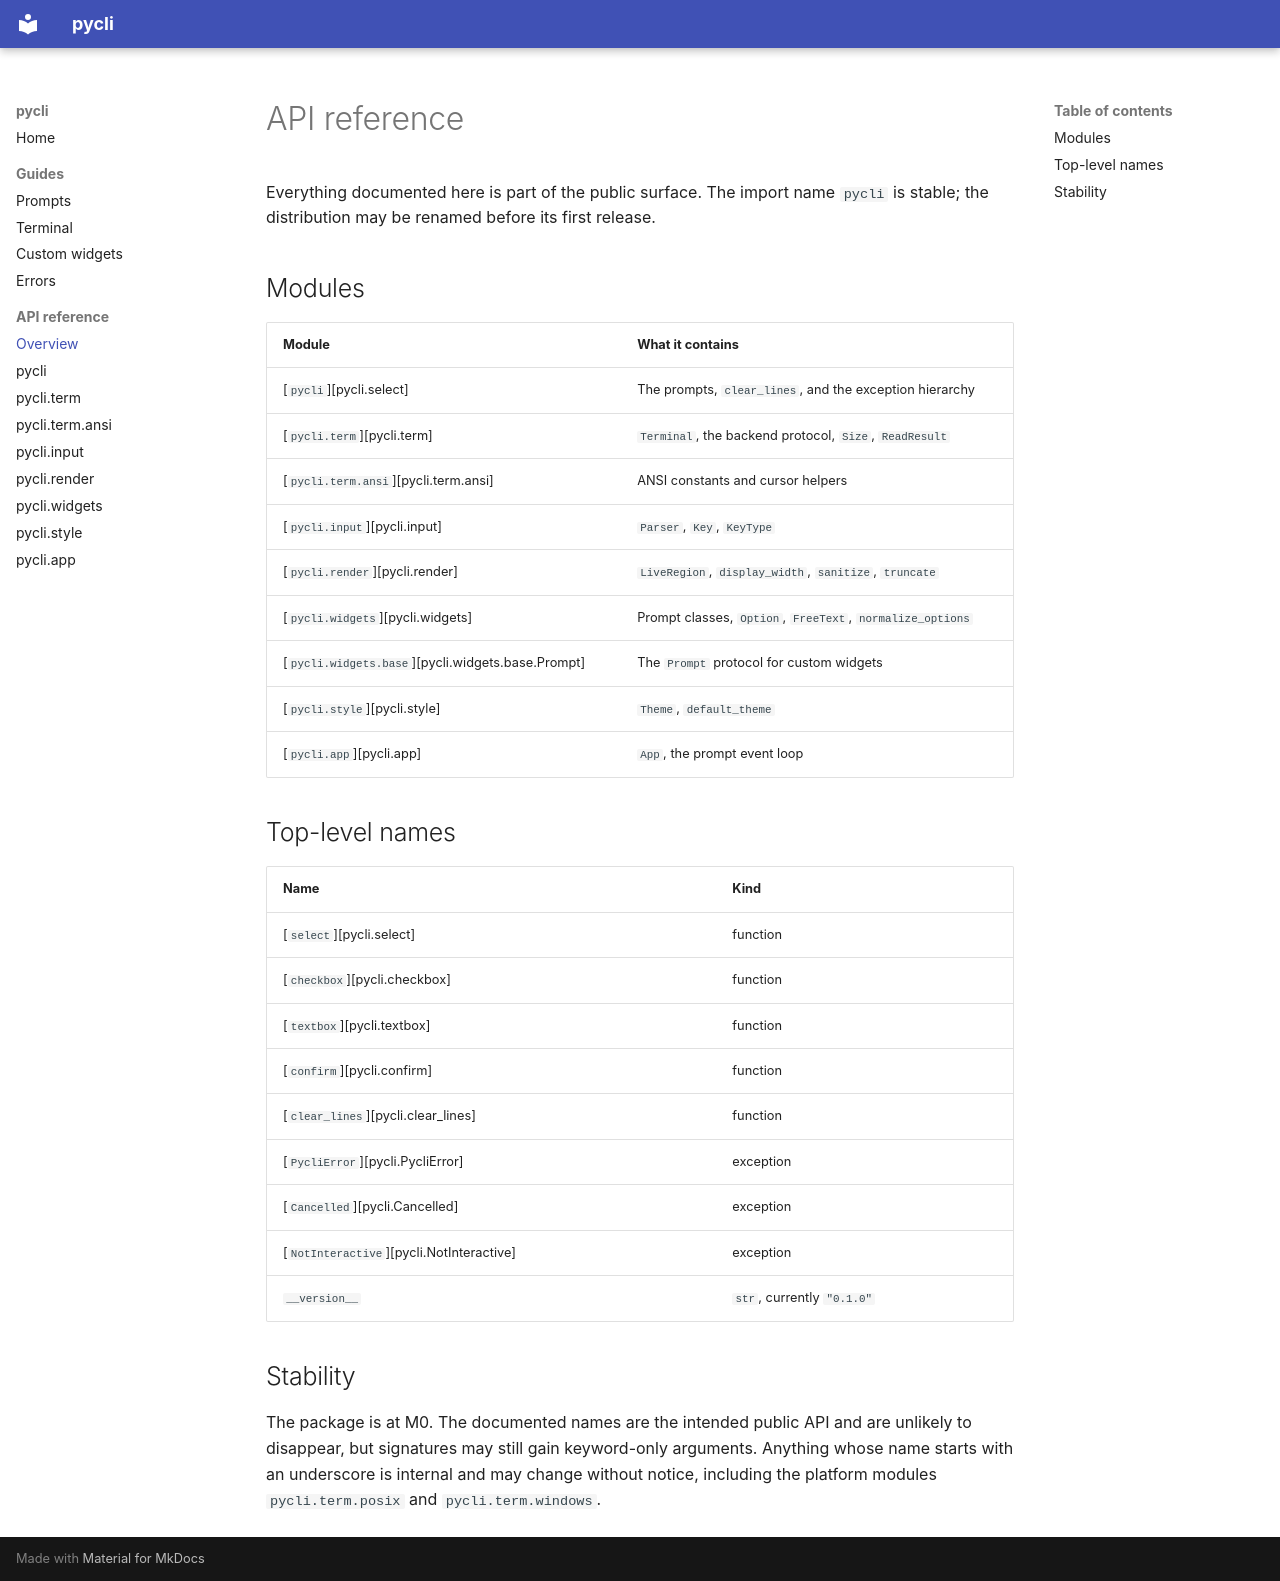

repository: TeemuTallskog/pycli · page: api/index.html · generator: mkdocs

# API reference

Everything documented here is part of the public surface. The import name
`pycli` is stable; the distribution may be renamed before its first release.

## Modules

| Module | What it contains |
|---|---|
| [`pycli`][pycli.select] | The prompts, `clear_lines`, and the exception hierarchy |
| [`pycli.term`][pycli.term] | `Terminal`, the backend protocol, `Size`, `ReadResult` |
| [`pycli.term.ansi`][pycli.term.ansi] | ANSI constants and cursor helpers |
| [`pycli.input`][pycli.input] | `Parser`, `Key`, `KeyType` |
| [`pycli.render`][pycli.render] | `LiveRegion`, `display_width`, `sanitize`, `truncate` |
| [`pycli.widgets`][pycli.widgets] | Prompt classes, `Option`, `FreeText`, `normalize_options` |
| [`pycli.widgets.base`][pycli.widgets.base.Prompt] | The `Prompt` protocol for custom widgets |
| [`pycli.style`][pycli.style] | `Theme`, `default_theme` |
| [`pycli.app`][pycli.app] | `App`, the prompt event loop |

## Top-level names

| Name | Kind |
|---|---|
| [`select`][pycli.select] | function |
| [`checkbox`][pycli.checkbox] | function |
| [`textbox`][pycli.textbox] | function |
| [`confirm`][pycli.confirm] | function |
| [`clear_lines`][pycli.clear_lines] | function |
| [`PycliError`][pycli.PycliError] | exception |
| [`Cancelled`][pycli.Cancelled] | exception |
| [`NotInteractive`][pycli.NotInteractive] | exception |
| `__version__` | `str`, currently `"0.1.0"` |

## Stability

The package is at M0. The documented names are the intended public API and are
unlikely to disappear, but signatures may still gain keyword-only arguments.
Anything whose name starts with an underscore is internal and may change
without notice, including the platform modules `pycli.term.posix` and
`pycli.term.windows`.
